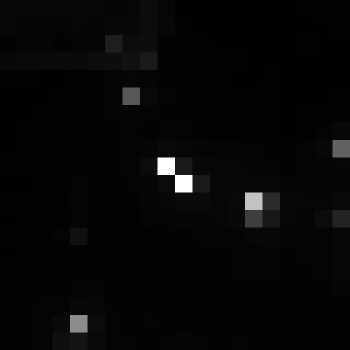

The file beside this chart, header and first rows:
, xmin, ymin, lat, lon, area, perimeter, max_nanowatts, min_nanowatts, moonlight_illumination, clear_sky_confidence, mean_nanowatts
0, 400, 2703, -1.448, -1.448, 1.0, 0.0, 144.9, 0.76, 11.81, 0.0, 2.962
